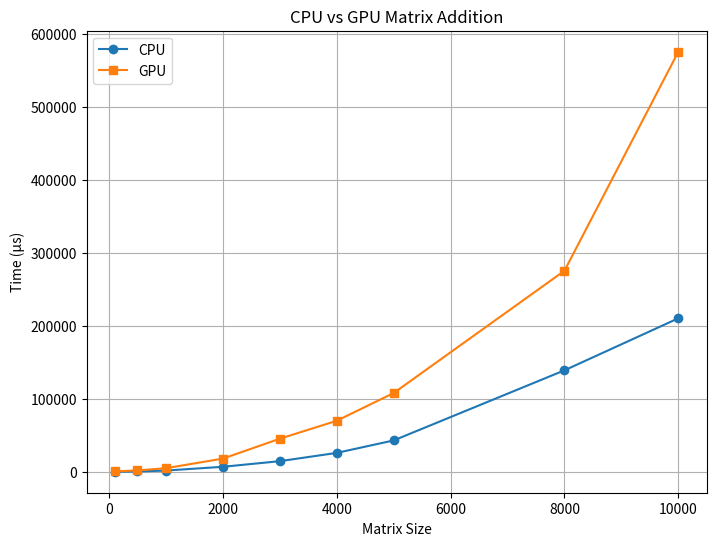

The script that saved this image:
import matplotlib.pyplot as plt

# Sizes
sizes = [100, 500, 1000, 2000, 3000, 4000, 5000, 8000, 10000]

# Times in µs
cpu_times = [47, 410, 1645, 6807, 14520, 25886, 42974, 139142, 210516]
gpu_times = [553.5, 1812.2, 4879.6, 18032.3, 45297.9, 69967.8, 107977.2, 275755.5, 576165.6]

plt.figure(figsize=(8, 6))
plt.plot(sizes, cpu_times, label='CPU', marker='o')
plt.plot(sizes, gpu_times, label='GPU', marker='s')
plt.xlabel('Matrix Size')
plt.ylabel('Time (µs)')
plt.title('CPU vs GPU Matrix Addition')
plt.legend()
plt.grid(True)
plt.savefig("cpu-vs-gpu.png")